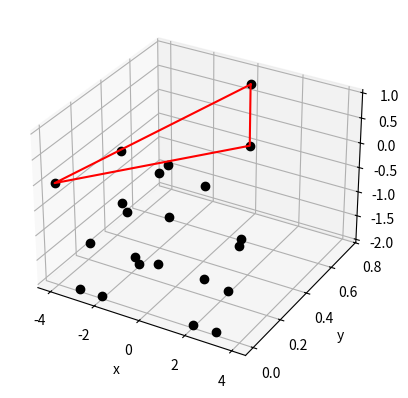

This chart was generated by the following Python code:
import numpy as np
import matplotlib.pyplot as plt
from mpl_toolkits.mplot3d import Axes3D
from scipy.spatial import ConvexHull


# 8 points defining the cube corners
pts = np.array([[0, 0, 0], [1, 0, 0], [1, 1, 0], [0, 1, 0],
                [0, 0, 1], [1, 0, 1], [1, 1, 1], [0, 1, 1],
                [0, 1, 5], [0.5, 0.5, 2]])


pts = np.array([


            [3, 0.0, -2.0],
            [-3, 0.0, -2.0],
            [2, 0.0, -2.0],
            [-2, 0.0, -2.0],
            [2.5, 0.0, -1.0],
            [-2.5, 0.0, -1.0],
            [0.5, 0.0, -1.0],
            [-0.5, 0.0, -1.0],
            [4, 0.0, 0.0],
            [-4, 0.0, 0.0],
            [1, 0.0, 0.0],
            [-1, 0.0, 0.0],
            [1, 0.0, 1.0],
            [-1, 0.0, 1.0],
            [2, 0.25, -2.0],
            [-2, 0.25, -2.0],
            [2.5, 0.25, -1.0],
            [-2.5, 0.25, -1.0],
            [-0.0, 0.75, -0.5],
            [1, 0.25, 0.0],
            [-1, 0.25, 0.0],
            [0.0, 0.75, 0.75]

])

hull = ConvexHull(pts)
triangel = []

print(hull.simplices)

fig = plt.figure()
ax = fig.add_subplot(111, projection="3d")

# Plot defining corner points
ax.plot(pts.T[0], pts.T[1], pts.T[2], "ko")

# 12 = 2 * 6 faces are the simplices (2 simplices per square face)
for s in hull.simplices:
    s = np.append(s, s[0])  # Here we cycle back to the first coordinate
    ax.plot(pts[s, 0], pts[s, 1], pts[s, 2], "r-")

    triangel.append( [pts[s, 0], pts[s, 1], pts[s, 2]] ) 
    break

# Make axis label
for i in ["x", "y", "z"]:
    eval("ax.set_{:s}label('{:s}')".format(i, i))

plt.show()